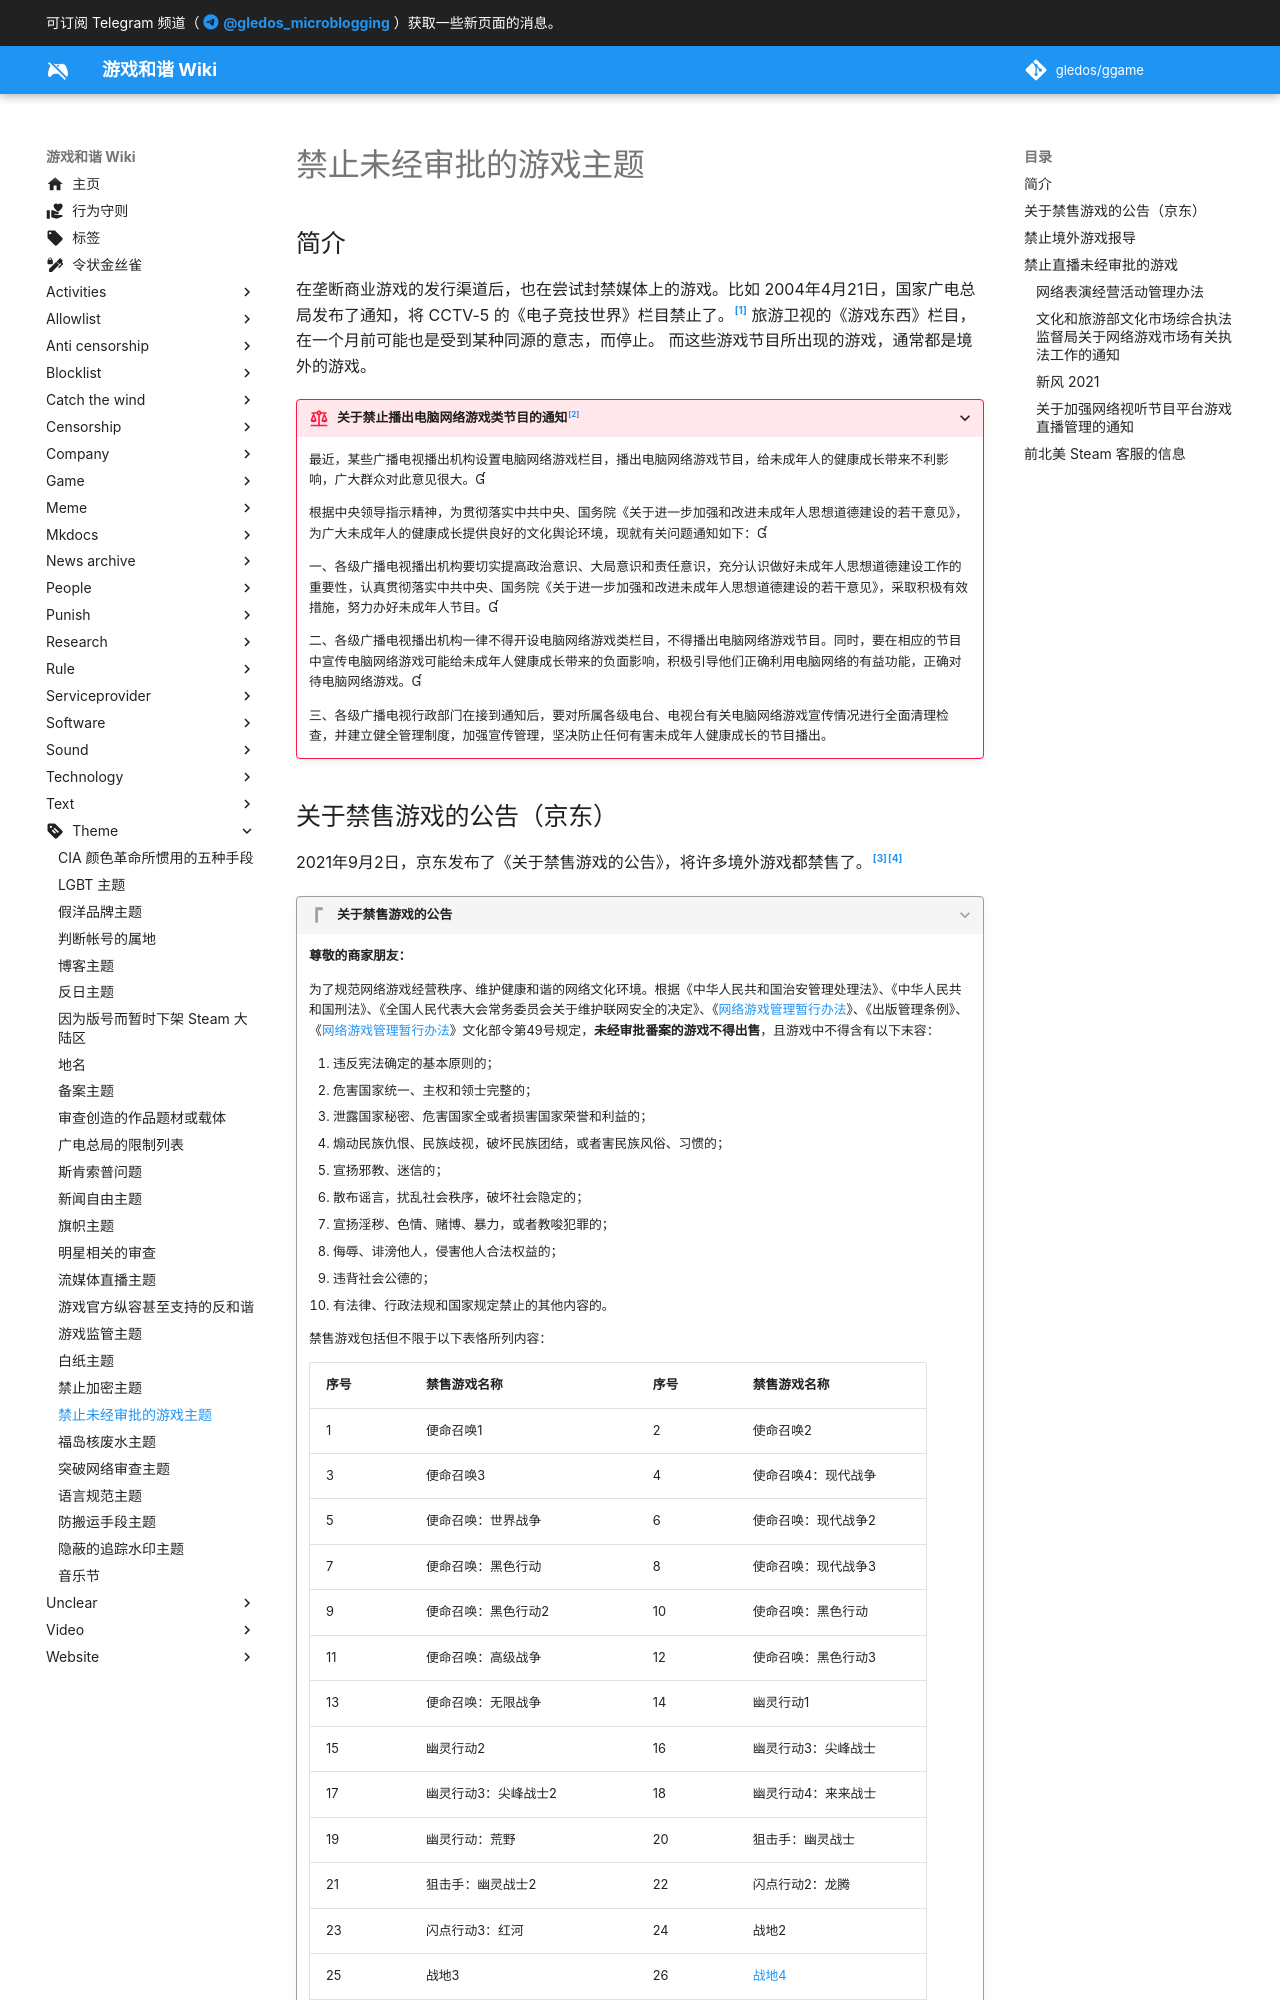

repository: gledos/ggame · page: theme/禁止未经审批的游戏主题.html · generator: mkdocs

---
title: 禁止未经审批的游戏主题
description:
published: true
date: "2024-05-29T00:16:51"
特殊标签标记: #无标签
editor: markdown
dateCreated: "2021-09-15T23:09:23"
---

## 简介

在垄断商业游戏的发行渠道后，也在尝试封禁媒体上的游戏。比如 2004年4月21日，国家广电总局发布了通知，将 CCTV-5
的《电子竞技世界》栏目禁止了。[^54000] 旅游卫视的《游戏东西》栏目，在一个月前可能也是受到某种同源的意志，而停止。
而这些游戏节目所出现的游戏，通常都是境外的游戏。

[^54000]: 21世纪经济报道, 《[网络游戏节目禁播 广电总局给出“完美”理由](https://web.archive.org/web/20211016021822/http://tech.sina.com.cn/i/w/2004-04-24/1222354000.shtml)》, 新浪网, 2004-04-24. (参照 2024-05-28).

<!--
    《游戏东西》被封禁后的细节：“不过，我们并不是被禁，而是暂时停播，节目将于5月份恢复播出，到时还会跟旅游卫视合作。”葛孔明解释说，从3月中旬之后，该节目一直处于“整改”状态，去掉网络游戏的内容，同时还将进行改版等，而该节目的拍摄、制作人员也在进行培训、学习，以保证做出的游戏节目符合国家相关政策。

    [《游戏东西》：首个被叫停的游戏类电视节目_游戏频道_新浪](https://web.archive.org/web/20050313202655/http://games.sina.com.cn/newgames/2004/04/042219552.shtml)
-->

> [!rule]+ 关于禁止播出电脑网络游戏类节目的通知[^30579]
>
> 最近，某些广播电视播出机构设置电脑网络游戏栏目，播出电脑网络游戏节目，给未成年人的健康成长带来不利影响，广大群众对此意见很大。
>
> 根据中央领导指示精神，为贯彻落实中共中央、国务院《关于进一步加强和改进未成年人思想道德建设的若干意见》，为广大未成年人的健康成长提供良好的文化舆论环境，现就有关问题通知如下：
>
> 一、各级广播电视播出机构要切实提高政治意识、大局意识和责任意识，充分认识做好未成年人思想道德建设工作的重要性，认真贯彻落实中共中央、国务院《关于进一步加强和改进未成年人思想道德建设的若干意见》，采取积极有效措施，努力办好未成年人节目。
>
> 二、各级广播电视播出机构一律不得开设电脑网络游戏类栏目，不得播出电脑网络游戏节目。同时，要在相应的节目中宣传电脑网络游戏可能给未成年人健康成长带来的负面影响，积极引导他们正确利用电脑网络的有益功能，正确对待电脑网络游戏。
>
> 三、各级广播电视行政部门在接到通知后，要对所属各级电台、电视台有关电脑网络游戏宣传情况进行全面清理检查，并建立健全管理制度，加强宣传管理，坚决防止任何有害未成年人健康成长的节目播出。

[^30579]: 《[关于禁止播出电脑网络游戏类节目的通知](https://web.archive.org/web/20080214015905/http://www.sarft.gov.cn/articles/2007/02/27/20070914165147430579.html)》, 中华人民共和国国家广播电影电视总局, 2007-02-27. (参照 2024-05-28).
